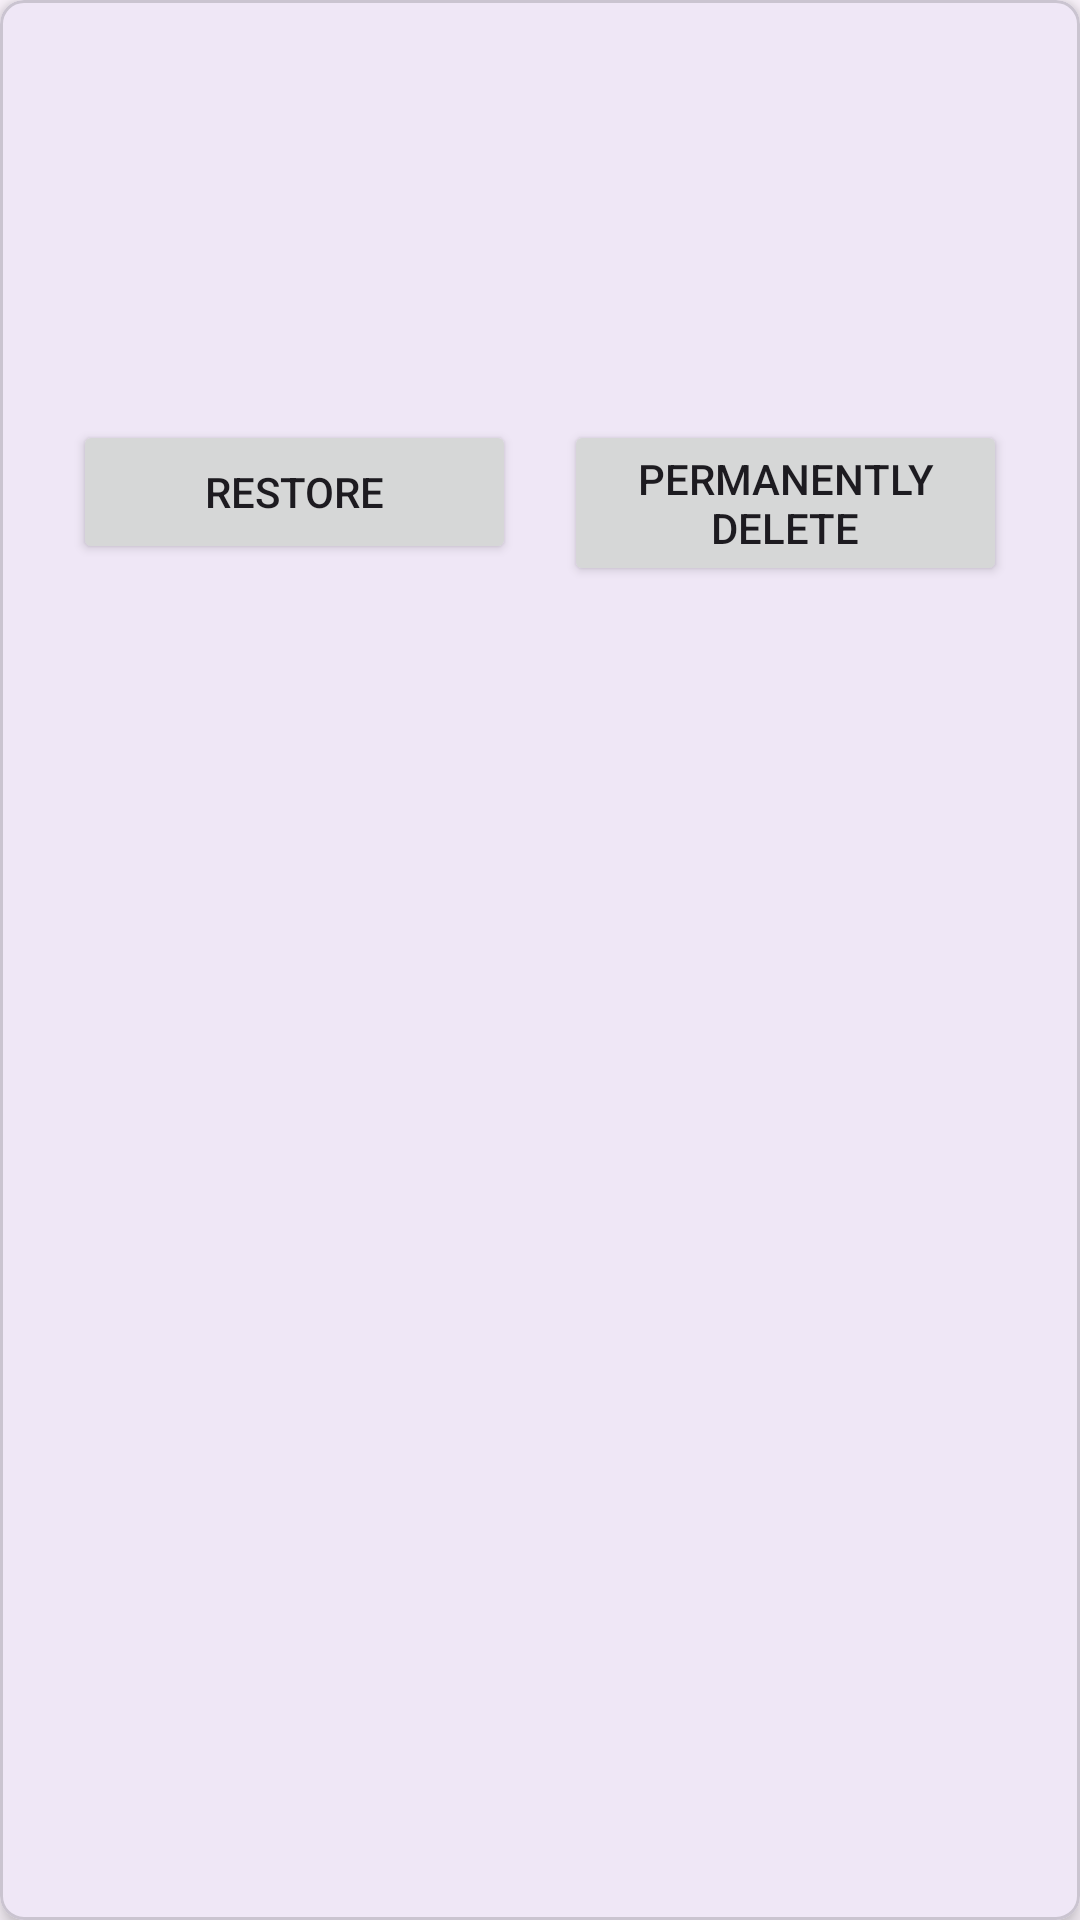

Write the Android layout XML for this screen, with the resource values it uses.
<!-- AndroidManifest.xml: application theme Theme.LocalExpiryFoodMedicineAlert -->
<!-- res/layout/deleted_item_layout.xml -->
<?xml version="1.0" encoding="utf-8"?>
<com.google.android.material.card.MaterialCardView
    xmlns:android="http://schemas.android.com/apk/res/android"
    android:id="@+id/cardView"
    android:layout_width="match_parent"
    android:layout_height="wrap_content"
    android:layout_margin="8dp"
    app:cardCornerRadius="8dp"
    app:cardElevation="4dp"
    xmlns:app="http://schemas.android.com/apk/res-auto">

    <androidx.constraintlayout.widget.ConstraintLayout
        android:layout_width="match_parent"
        android:layout_height="wrap_content"
        android:padding="16dp">

        <TextView
            android:id="@+id/textViewName"
            android:layout_width="0dp"
            android:layout_height="wrap_content"
            android:textSize="18sp"
            android:textStyle="bold"
            app:layout_constraintTop_toTopOf="parent"
            app:layout_constraintStart_toStartOf="parent"
            app:layout_constraintEnd_toEndOf="parent" />

        <TextView
            android:id="@+id/textViewExpiryDate"
            android:layout_width="0dp"
            android:layout_height="wrap_content"
            android:layout_marginTop="8dp"
            android:textSize="16sp"
            app:layout_constraintTop_toBottomOf="@id/textViewName"
            app:layout_constraintStart_toStartOf="parent"
            app:layout_constraintEnd_toEndOf="parent" />

        <TextView
            android:id="@+id/textViewDescription"
            android:layout_width="0dp"
            android:layout_height="wrap_content"
            android:layout_marginTop="8dp"
            android:textSize="14sp"
            app:layout_constraintTop_toBottomOf="@id/textViewExpiryDate"
            app:layout_constraintStart_toStartOf="parent"
            app:layout_constraintEnd_toEndOf="parent" />

        <TextView
            android:id="@+id/textViewDeletedTimestamp"
            android:layout_width="0dp"
            android:layout_height="wrap_content"
            android:layout_marginTop="8dp"
            android:textSize="14sp"
            app:layout_constraintTop_toBottomOf="@id/textViewDescription"
            app:layout_constraintStart_toStartOf="parent"
            app:layout_constraintEnd_toEndOf="parent" />

        <Button
            android:id="@+id/buttonRestore"
            android:layout_width="0dp"
            android:layout_height="wrap_content"
            android:text="Restore"
            android:layout_marginTop="16dp"
            app:layout_constraintTop_toBottomOf="@id/textViewDeletedTimestamp"
            app:layout_constraintStart_toStartOf="parent"
            app:layout_constraintEnd_toStartOf="@id/buttonDelete"
            app:layout_constraintWidth_percent="0.45" />

        <Button
            android:id="@+id/buttonDelete"
            android:layout_width="0dp"
            android:layout_height="wrap_content"
            android:text="Permanently Delete"
            android:layout_marginTop="16dp"
            android:layout_marginStart="8dp"
            app:layout_constraintTop_toBottomOf="@id/textViewDeletedTimestamp"
            app:layout_constraintStart_toEndOf="@id/buttonRestore"
            app:layout_constraintEnd_toEndOf="parent"
            app:layout_constraintWidth_percent="0.45" />

    </androidx.constraintlayout.widget.ConstraintLayout>
</com.google.android.material.card.MaterialCardView>
<!-- resources referenced by this layout -->
<resources>
  <style name="Theme.LocalExpiryFoodMedicineAlert" parent="Base.Theme.LocalExpiryFoodMedicineAlert" />
  <style name="Base.Theme.LocalExpiryFoodMedicineAlert" parent="Theme.Material3.DayNight.NoActionBar">
          
          
      </style>
</resources>
